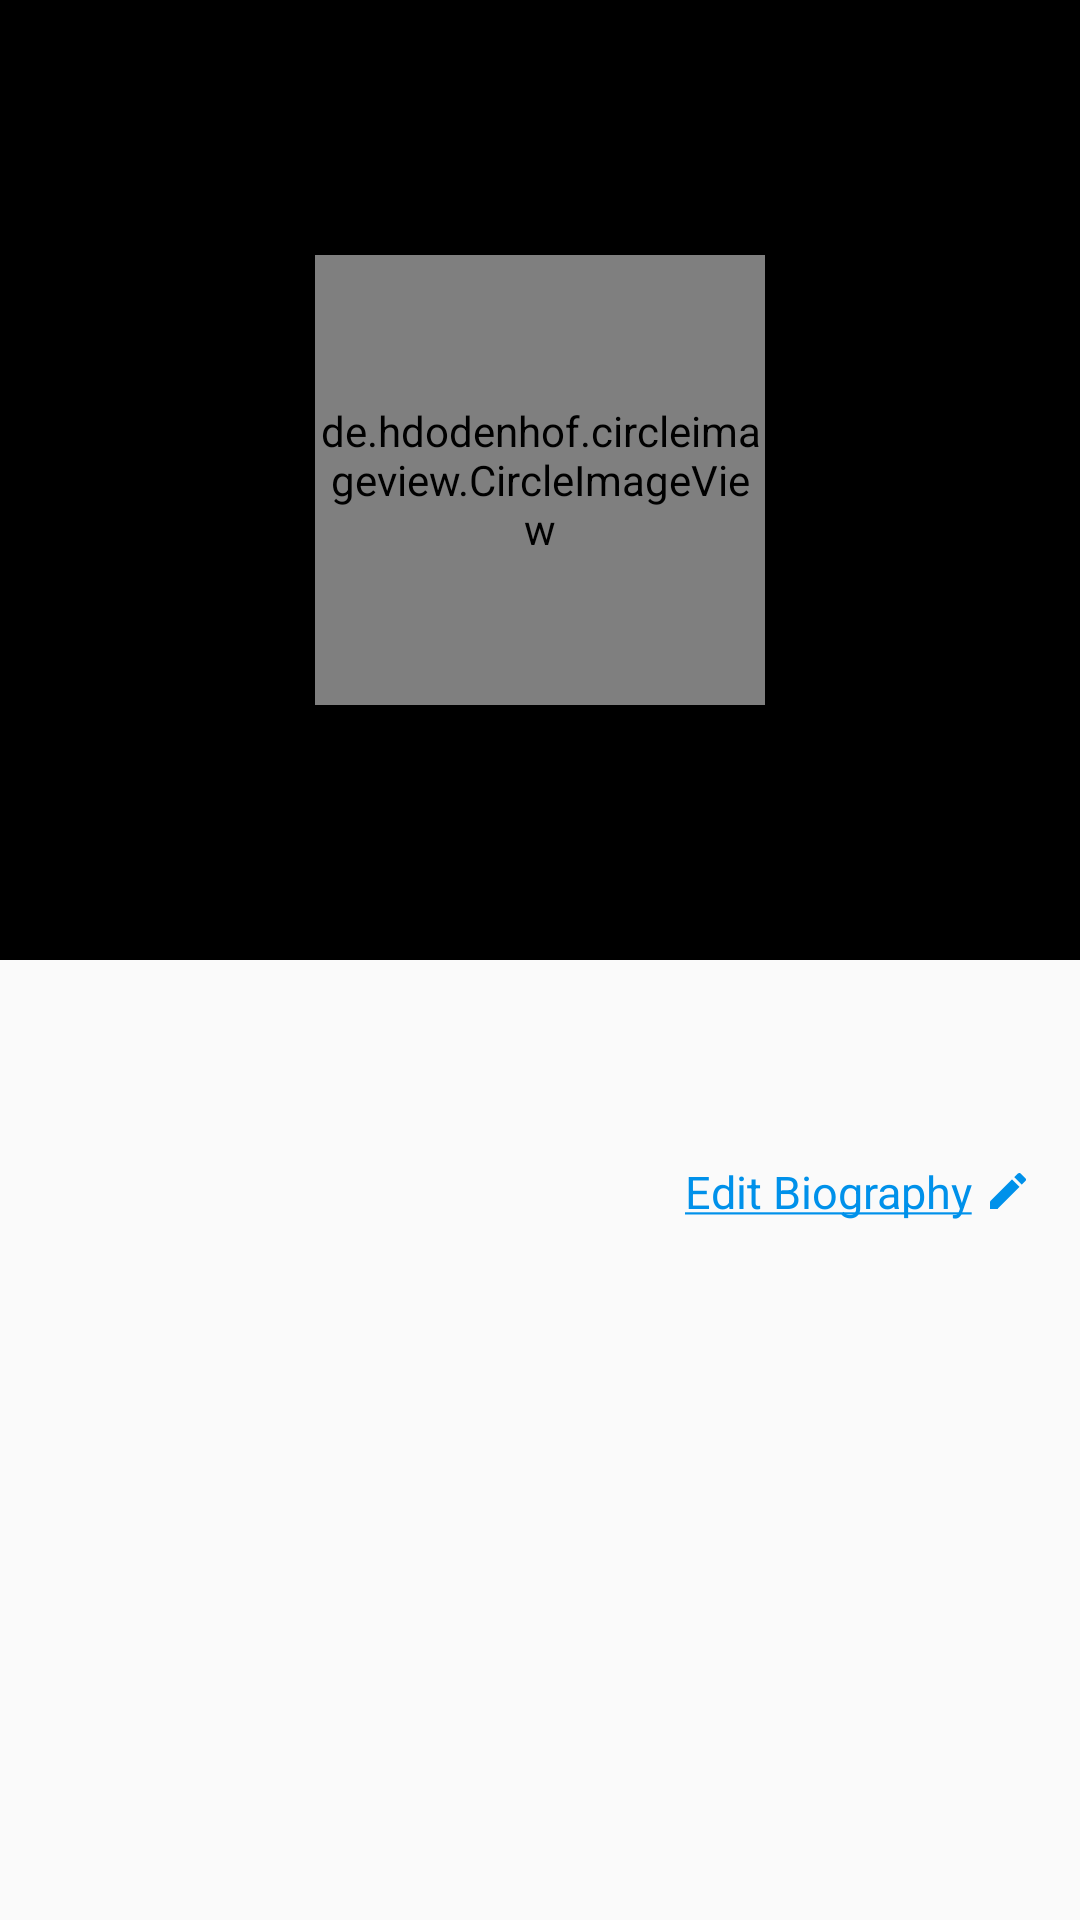

Android layout source for this screen:
<!-- AndroidManifest.xml: application theme AppTheme -->
<!-- res/layout/activity_character_profile.xml -->
<?xml version="1.0" encoding="utf-8"?>
<androidx.coordinatorlayout.widget.CoordinatorLayout
    xmlns:android="http://schemas.android.com/apk/res/android"
    xmlns:app="http://schemas.android.com/apk/res-auto"
    xmlns:tools="http://schemas.android.com/tools"
    android:layout_width="match_parent"
    android:layout_height="match_parent"
    android:fitsSystemWindows="true"
    android:theme="@style/AppThemeTranslucentStatusBar"
    tools:context="com.example.apprpg.ui.activities.CharacterProfileActivity">

    <com.google.android.material.appbar.AppBarLayout
        android:id="@+id/app_bar_character_profile"
        android:fitsSystemWindows="true"
        android:layout_width="match_parent"
        android:layout_height="320dp"
        android:theme="@style/ThemeOverlay.AppCompat.Dark.ActionBar">

        <com.google.android.material.appbar.CollapsingToolbarLayout
            android:id="@+id/collapsing_toolbar_char_prof"
            android:layout_width="match_parent"
            android:layout_height="match_parent"
            app:expandedTitleMarginBottom="16dp"
            app:expandedTitleMarginEnd="16dp"
            app:expandedTitleMarginStart="16dp"
            app:layout_scrollFlags="exitUntilCollapsed|scroll"
            app:statusBarScrim="@android:color/transparent">

            <de.hdodenhof.circleimageview.CircleImageView
                android:id="@+id/profile_picture_char_prof"
                android:layout_width="150dp"
                android:layout_height="150dp"
                android:layout_gravity="center"
                android:elevation="5dp"
                android:src="@android:color/black" />

            <ImageView
                android:layout_width="match_parent"
                android:layout_height="?attr/actionBarSize"
                android:layout_gravity="bottom"
                android:alpha="0.3"
                android:elevation="4dp"
                android:src="@android:color/black" />

            <ImageView
                android:id="@+id/cover_image_char_prof"
                android:layout_width="match_parent"
                android:layout_height="match_parent"
                android:adjustViewBounds="true"
                android:fitsSystemWindows="true"
                android:scaleType="centerCrop"
                android:src="@android:color/black"
                app:layout_collapseMode="parallax" />

            <androidx.appcompat.widget.Toolbar
                android:id="@+id/toolbar_inside_collapsing_char_prof"
                android:layout_width="match_parent"
                android:layout_height="?attr/actionBarSize"
                android:fitsSystemWindows="false"
                app:layout_collapseMode="pin"
                app:popupTheme="@style/ThemeOverlay.AppCompat.Light">

            </androidx.appcompat.widget.Toolbar>

        </com.google.android.material.appbar.CollapsingToolbarLayout>

    </com.google.android.material.appbar.AppBarLayout>

    <androidx.core.widget.NestedScrollView
        android:id="@+id/nested_scroll_character_profile"
        android:layout_width="match_parent"
        android:layout_height="match_parent"
        app:layout_behavior="com.google.android.material.appbar.AppBarLayout$ScrollingViewBehavior"
        android:clipToPadding="false"
        android:paddingBottom="300dp">

        <LinearLayout
            android:layout_width="match_parent"
            android:layout_height="match_parent"
            android:orientation="vertical"
            android:paddingTop="10dp"
            android:paddingBottom="10dp">


            <TextView
                android:id="@+id/profile_bio"
                android:layout_width="match_parent"
                android:layout_height="wrap_content"
                android:layout_margin="10dp"
                android:paddingBottom="10dp"
                android:textColor="@android:color/black"
                android:textSize="20sp" />

            <TextView
                android:id="@+id/edit_profile_bio"
                android:layout_width="wrap_content"
                android:layout_height="wrap_content"
                android:layout_gravity="end"
                android:layout_marginStart="16dp"
                android:layout_marginEnd="16dp"
                android:drawableEnd="@drawable/ic_edit_bio"
                android:drawablePadding="4dp"
                android:text="@string/edit_bio"
                android:textColor="#0091EA"
                android:textSize="15sp"
                />

            <EditText
                android:id="@+id/input_profile_bio"
                android:layout_width="match_parent"
                android:layout_height="wrap_content"
                android:layout_margin="8dp"
                android:background="@drawable/input_bio_curved_shape"
                android:hint="@string/dialog_hint_input_bio"
                android:inputType="textLongMessage|textMultiLine"
                android:gravity="start|top"
                android:minLines="15"
                android:maxLines="50"
                android:paddingStart="16dp"
                android:paddingTop="4dp"
                android:paddingEnd="16dp"
                android:paddingBottom="4dp"
                android:visibility="gone"
                />

            <LinearLayout
                android:layout_width="match_parent"
                android:layout_height="match_parent"
                android:orientation="horizontal"
                android:gravity="end"
                >

                <Button
                    android:id="@+id/btn_update_bio_cancel"
                    android:layout_width="wrap_content"
                    android:layout_height="35dp"
                    android:layout_gravity="end"
                    android:layout_margin="10dp"
                    android:background="@drawable/curved_shape"
                    android:backgroundTint="#09C2DA"
                    android:text="@string/alert_cancel_btn"
                    android:textColor="@android:color/white"
                    android:visibility="gone" />

                <Button
                    android:id="@+id/btn_update_bio"
                    android:layout_width="wrap_content"
                    android:layout_height="35dp"
                    android:layout_gravity="end"
                    android:layout_margin="10dp"
                    android:background="@drawable/curved_shape"
                    android:backgroundTint="#09C2DA"
                    android:text="@string/dialog_btn_done_bio"
                    android:textColor="@android:color/white"
                    android:visibility="gone" />
            </LinearLayout>

        </LinearLayout>

    </androidx.core.widget.NestedScrollView>

</androidx.coordinatorlayout.widget.CoordinatorLayout>
<!-- resources referenced by this layout -->
<resources>
  <!-- drawable curved_shape (drawable) -->
  <?xml version="1.0" encoding="utf-8"?>
  <shape xmlns:android="http://schemas.android.com/apk/res/android" >
  
      <solid android:color="@color/colorPrimary" />
  
      <corners
          android:bottomLeftRadius="40dp"
          android:bottomRightRadius="40dp"
          android:topLeftRadius="40dp"
          android:topRightRadius="40dp" />
  
  </shape>
  <!-- drawable ic_edit_bio (drawable) -->
  <?xml version="1.0" encoding="utf-8"?>
  <layer-list xmlns:android="http://schemas.android.com/apk/res/android" >
  
      <item
          android:drawable="@drawable/ic_edit_blue"
          android:width="16dp"
          android:height="16dp"
          />
  
  </layer-list >
  <!-- drawable input_bio_curved_shape (drawable) -->
  <?xml version="1.0" encoding="utf-8"?>
  <shape xmlns:android="http://schemas.android.com/apk/res/android" >
  
      <solid android:color="#E9F3F3F3" />
  
      <corners
          android:bottomLeftRadius="10dp"
          android:bottomRightRadius="10dp"
          android:topLeftRadius="10dp"
          android:topRightRadius="10dp" />
  
  </shape>
  <string name="alert_cancel_btn">Cancel</string>
  <string name="dialog_btn_done_bio">Update</string>
  <string name="dialog_hint_input_bio">%1$s\'s Biography</string>
  <string name="edit_bio"><u>Edit Biography</u></string>
  <style name="AppThemeTranslucentStatusBar" parent="Theme.AppCompat.Light.NoActionBar">
          <item name="colorPrimary">@color/colorPrimary</item>
          <item name="colorPrimaryDark">@color/colorPrimaryDark</item>
          <item name="colorAccent">@color/colorAccent</item>
          <item name="android:statusBarColor">@android:color/transparent</item>
          <item name="android:windowTranslucentStatus">true</item>
          <item name="android:windowTranslucentNavigation">true</item>
      </style>
  <style name="AppTheme" parent="Theme.AppCompat.Light.NoActionBar">
          
          <item name="colorPrimary">@color/colorPrimary</item>
          <item name="colorPrimaryDark">@color/colorPrimaryDark</item>
          <item name="colorAccent">@color/colorAccent</item>
          <item name="android:statusBarColor">@color/colorStatusBarAPI21</item>
      </style>
  <color name="colorPrimary">#2a2a2a</color>
  <!-- drawable ic_edit_blue (drawable) -->
  <vector android:height="15dp" android:tint="#0091EA"
      android:viewportHeight="24.0" android:viewportWidth="24.0"
      android:width="15dp" xmlns:android="http://schemas.android.com/apk/res/android">
      <path android:fillColor="#FF000000" android:pathData="M3,17.25V21h3.75L17.81,9.94l-3.75,-3.75L3,17.25zM20.71,7.04c0.39,-0.39 0.39,-1.02 0,-1.41l-2.34,-2.34c-0.39,-0.39 -1.02,-0.39 -1.41,0l-1.83,1.83 3.75,3.75 1.83,-1.83z"/>
  </vector>
  <color name="colorPrimaryDark">#2a2a2a</color>
  <color name="colorAccent">#202020</color>
  <color name="colorStatusBarAPI21">#A3A3A3</color>
</resources>
